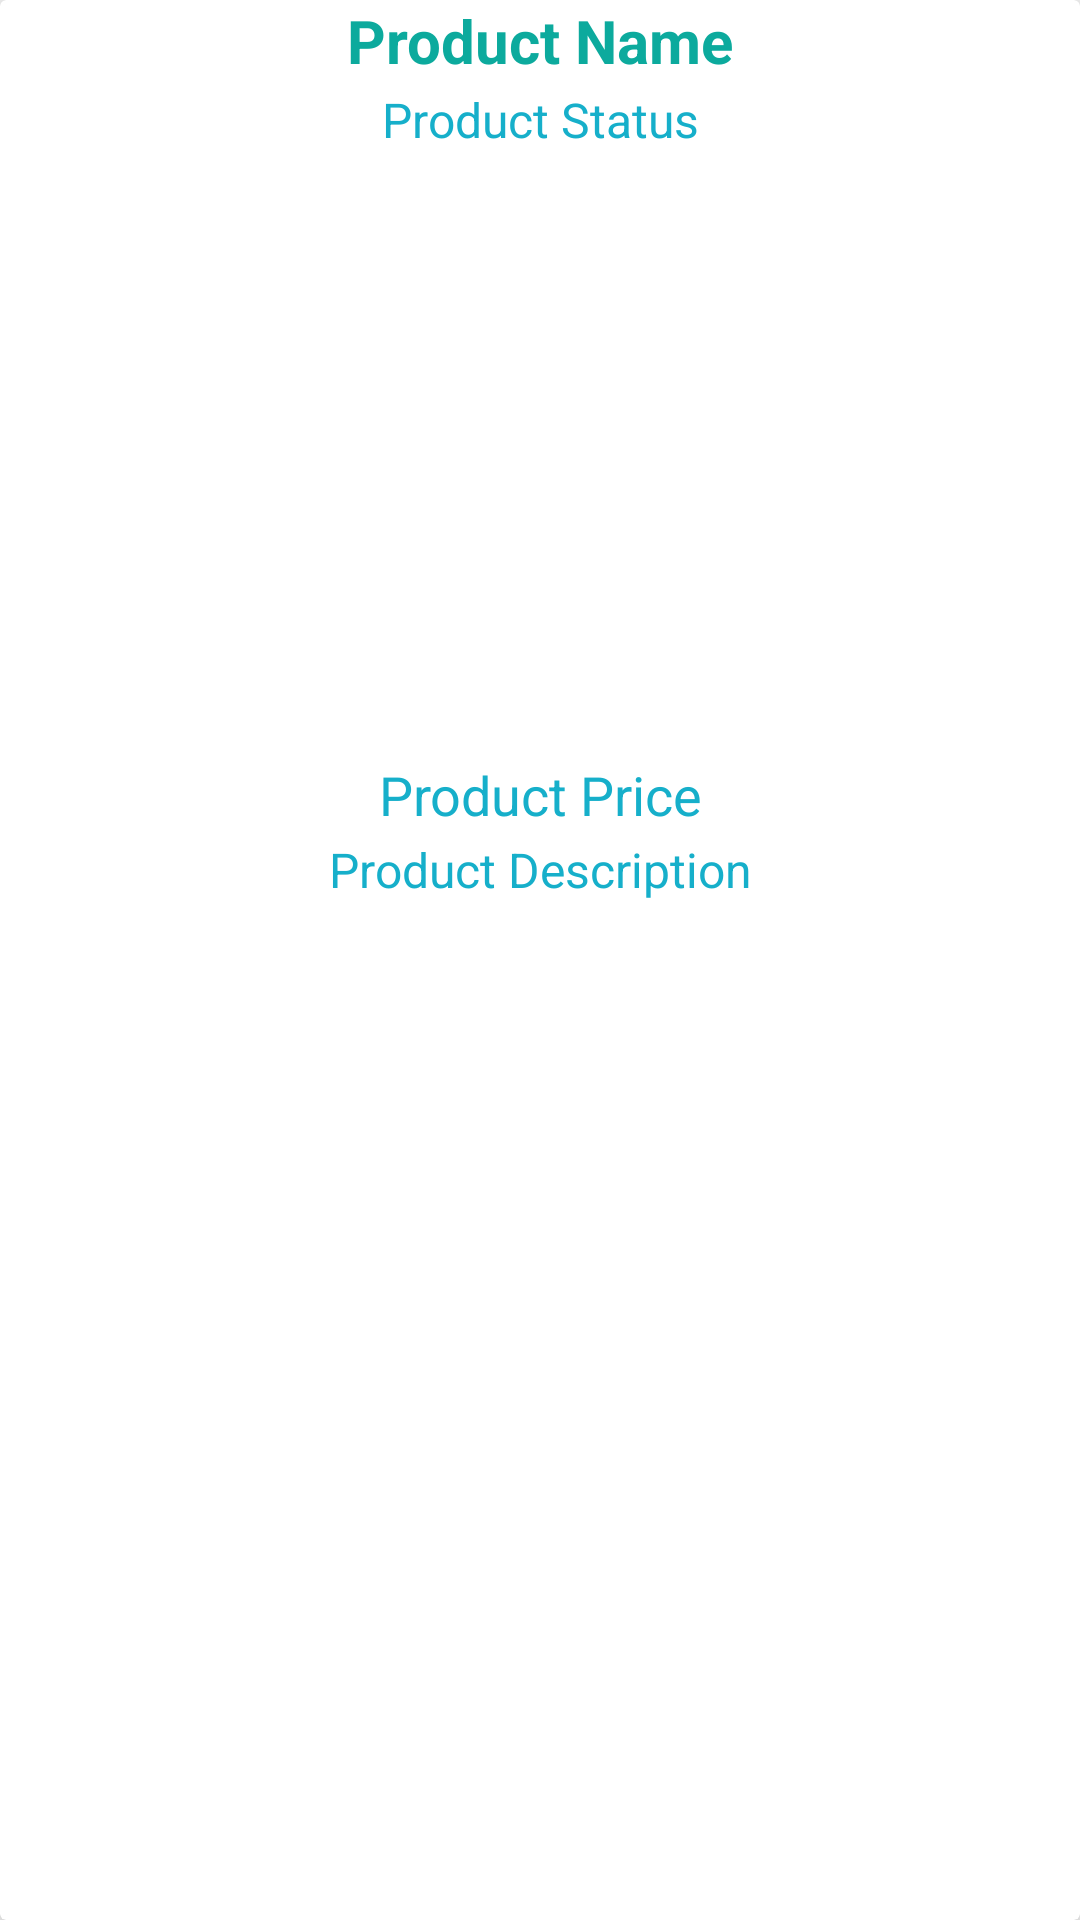

Reconstruct the res/layout file that produces this screen, plus the resources it refers to.
<!-- AndroidManifest.xml: application theme AppTheme -->
<!-- res/layout/seller_item_view.xml -->
<?xml version="1.0" encoding="utf-8"?>
<androidx.cardview.widget.CardView xmlns:android="http://schemas.android.com/apk/res/android"
    android:layout_width="match_parent"
    android:layout_height="wrap_content"
    xmlns:app="http://schemas.android.com/apk/res-auto"
    android:layout_marginTop="20dp"
    android:layout_marginStart="15dp"
    android:layout_marginEnd="15dp"
    app:cardElevation="15dp">

    <RelativeLayout
        android:layout_width="match_parent"
        android:layout_height="match_parent">

        <TextView
            android:id="@+id/seller_product_name"
            android:layout_width="match_parent"
            android:layout_height="wrap_content"
            android:text="@string/product_name_seller_item_view"
            android:textAlignment="center"
            android:textSize="20dp"
            android:textStyle="bold"
            android:textColor="@color/colorPrimary"
            />


        <TextView
            android:id="@+id/seller_product_state"
            android:layout_width="match_parent"
            android:layout_height="wrap_content"
            android:layout_below="@+id/seller_product_name"
            android:text="@string/product_status_seller_item_view"
            android:layout_marginTop="2dp"
            android:textAlignment="center"
            android:textSize="16dp"
            android:textColor="@color/colorPrimaryDark"
            />



        <ImageView
            android:id="@+id/product_seller_image"
            android:layout_width="match_parent"
            android:layout_height="200dp"
            android:layout_below="@+id/seller_product_state"
            android:scaleType="centerCrop"
            android:layout_marginTop="2dp"
            />

        <TextView
            android:id="@+id/product_seller_price"
            android:layout_width="match_parent"
            android:layout_height="wrap_content"
            android:layout_below="@+id/product_seller_image"
            android:text="@string/product_price_seller_item_view"
            android:textAlignment="center"
            android:textSize="18dp"
            android:textColor="@color/colorPrimaryDark"
            />

        <TextView
            android:id="@+id/product_seller_description"
            android:layout_width="match_parent"
            android:layout_height="wrap_content"
            android:layout_below="@+id/product_seller_price"
            android:text="@string/product_description_seller_item_view"
            android:layout_marginTop="2dp"
            android:textAlignment="center"
            android:textSize="16dp"
            android:textColor="@color/colorPrimaryDark"
            />



    </RelativeLayout>

</androidx.cardview.widget.CardView>
<!-- resources referenced by this layout -->
<resources>
  <color name="colorPrimary">#0CAA9D</color>
  <color name="colorPrimaryDark">#16AFCA</color>
  <string name="product_description_seller_item_view">Product Description</string>
  <string name="product_name_seller_item_view">Product Name</string>
  <string name="product_price_seller_item_view">Product Price</string>
  <string name="product_status_seller_item_view">Product Status</string>
  <style name="AppTheme" parent="Theme.AppCompat.Light.NoActionBar">
          
          <item name="colorPrimary">@color/colorPrimary</item>
          <item name="colorPrimaryDark">@color/colorPrimaryDark</item>
          <item name="colorAccent">@color/colorAccent</item>
      </style>
  <color name="colorAccent">#03DAC5</color>
</resources>
